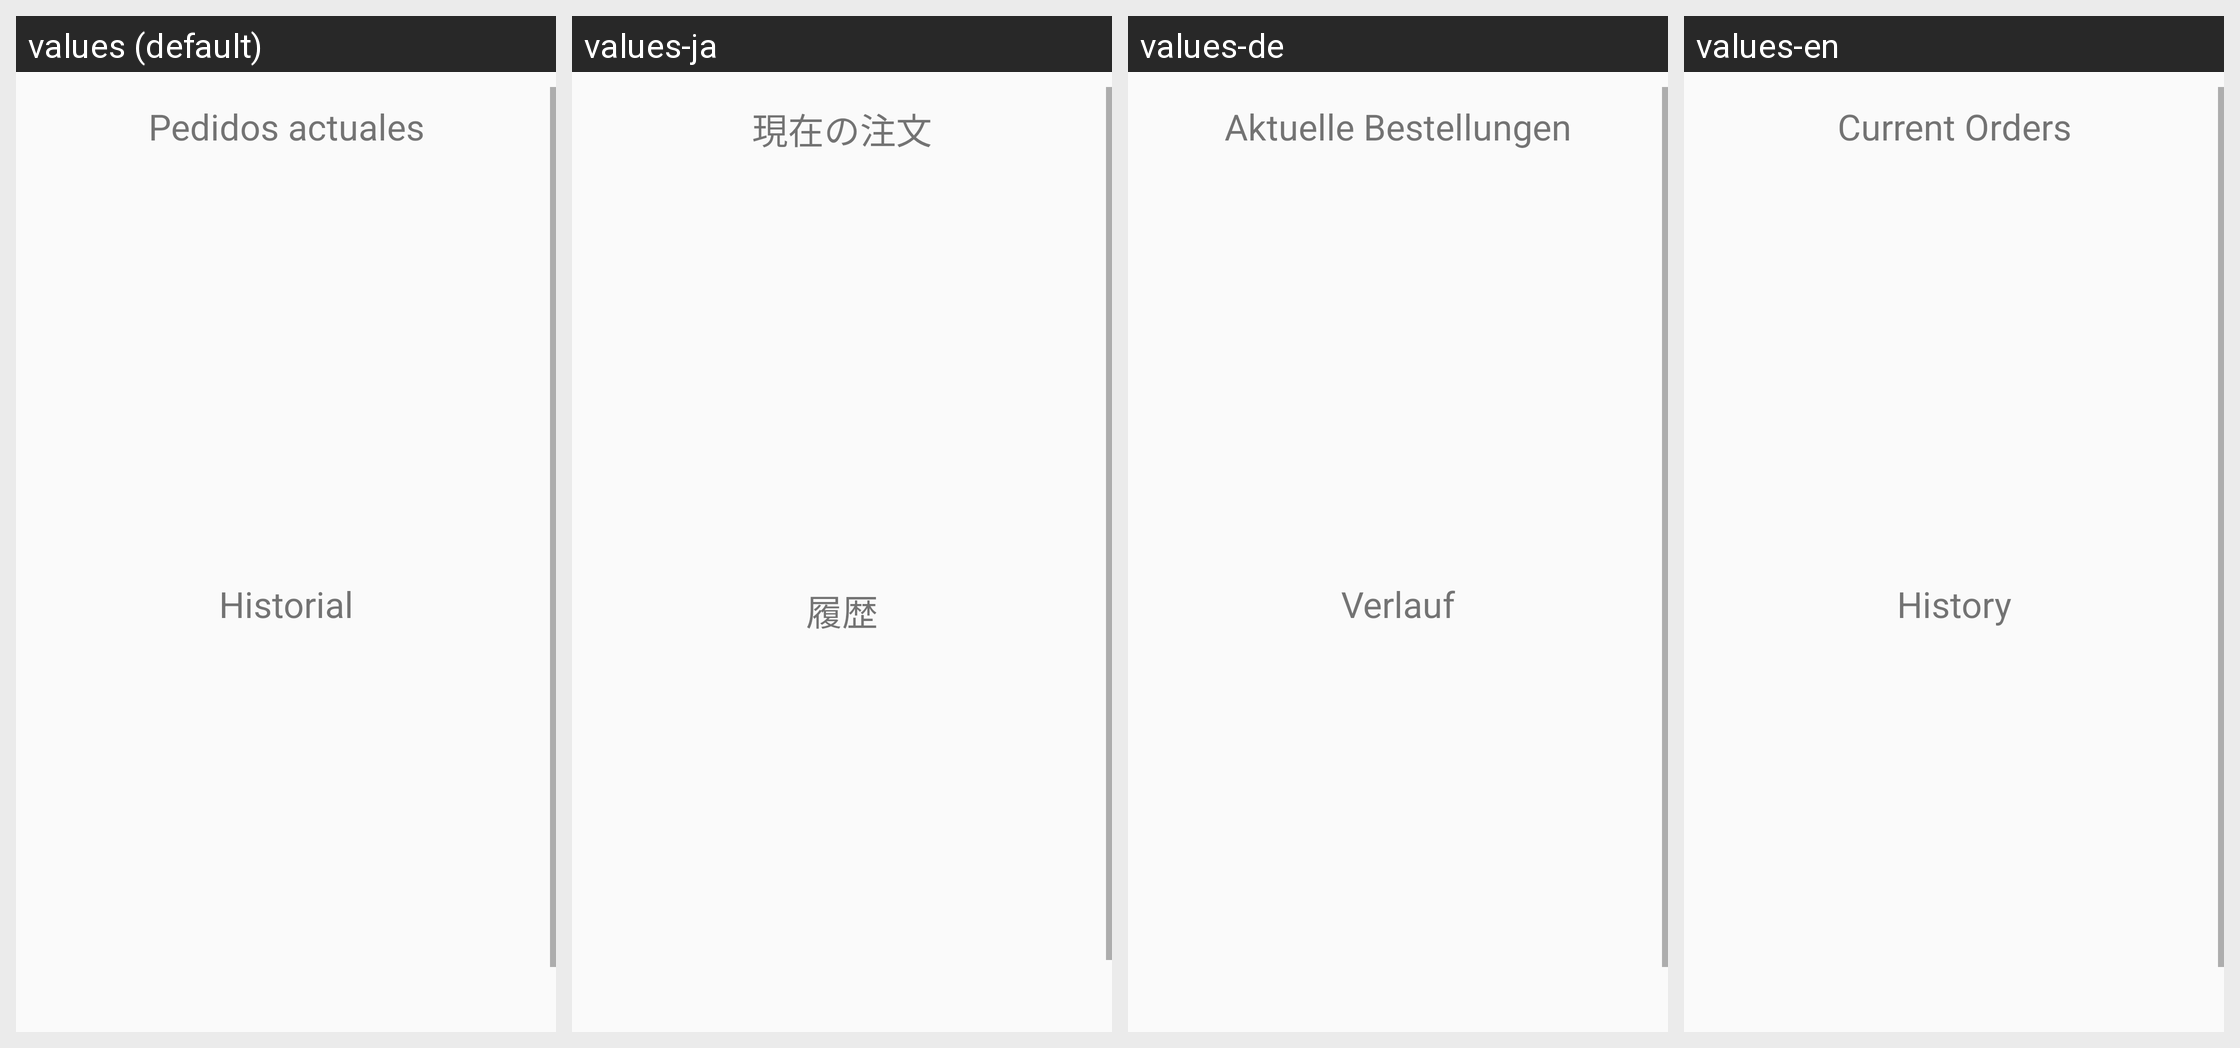

This grid shows one Android layout under several languages. Give, for every string resource on the screen, its name, the default text and each shown locale's text.
Android screen res/layout/fragment_pedidos.xml rendered under 4 locales, left to right: values (default), values-ja, values-de, values-en. Device: Nexus 5 (rendered at 1080×1920; each locale shown at half size, 540×960, under a caption strip naming it); theme Theme.Administrador.
Other locales in the repository, not shown: values-zh.
Strings drawn on this screen, with the default value and each locale's value (text and hints the layout hard-codes, and strings that could not be matched under every locale, appear in the picture but are not listed):

pedidosactuales
  values: Pedidos actuales
  values-ja: 現在の注文
  values-de: Aktuelle Bestellungen
  values-en: Current Orders

Historial
  values: Historial
  values-ja: 履歴
  values-de: Verlauf
  values-en: History
